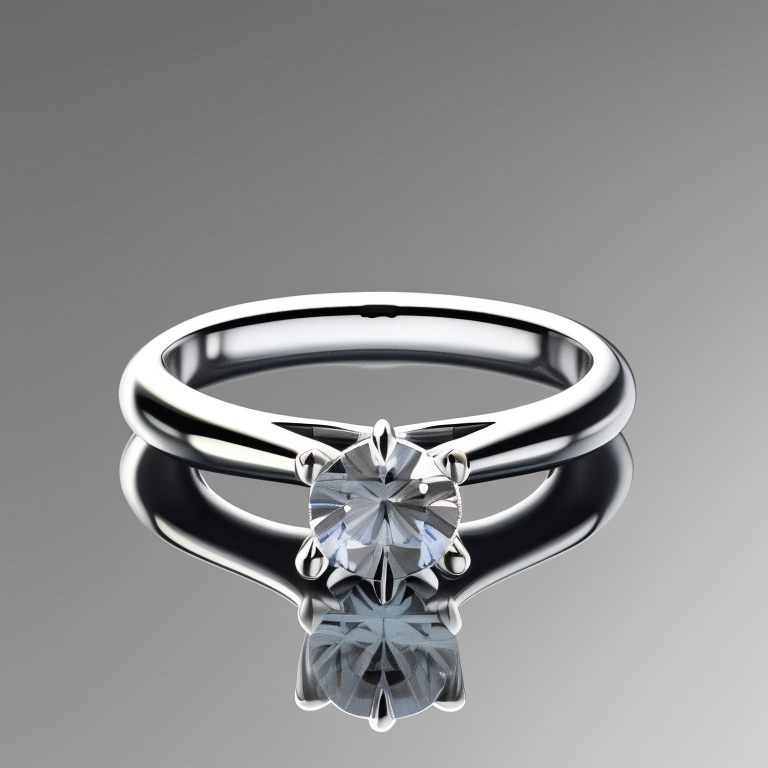
Generation parameters embedded in this image by AUTOMATIC1111 Stable Diffusion web UI or a fork of it (Forge, ...) (PNG 'parameters' text chunk):
photo of a 4 prong solitaire diamond ring
Steps: 50, Sampler: Euler a, CFG scale: 7, Seed: 3136154517, Size: 768x768, Model hash: 4bdfc29c